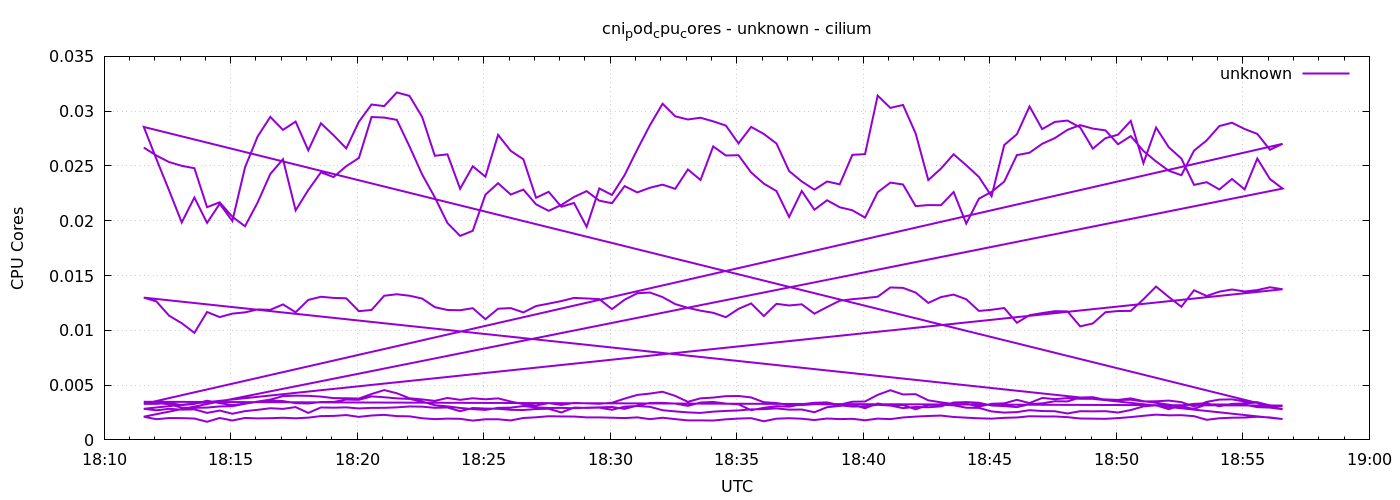

The table this chart was drawn from, first rows:
1778091094	0.026677558911923457
1778091124	0.02595
1778091154	0.02536
1778091184	0.02501
1778091214	0.02479
1778091244	0.02124
1778091274	0.02168
1778091304	0.02036
1778091334	0.0195
1778091364	0.02167
1778091394	0.02427
1778091424	0.02561
1778091454	0.02095
1778091484	0.0228
1778091514	0.02442
1778091544	0.02399
1778091574	0.02498
1778091604	0.02573
1778091634	0.02946
1778091664	0.02942
1778091694	0.02921
1778091724	0.02678
1778091754	0.02422
1778091784	0.02214
1778091814	0.01979
1778091844	0.01862
1778091874	0.01908
1778091904	0.02238
1778091934	0.02343
1778091964	0.02239
1778091994	0.02284
1778092024	0.0215
1778092054	0.0209
1778092084	0.02144
1778092114	0.02217
1778092144	0.0227
1778092174	0.02183
1778092204	0.0216
1778092234	0.02316
1778092264	0.02258
1778092294	0.02301
1778092324	0.0233
1778092354	0.02291
1778092384	0.02468
1778092414	0.02372
1778092444	0.02678
1778092474	0.02596
1778092504	0.02598
1778092534	0.0244
1778092564	0.02339
1778092594	0.02271
1778092624	0.02035
1778092654	0.02271
1778092684	0.021
1778092714	0.02187
1778092744	0.02123
1778092774	0.02096
1778092804	0.02029
1778092834	0.0226
1778092864	0.02348
1778092894	0.02331
... 576 more rows
